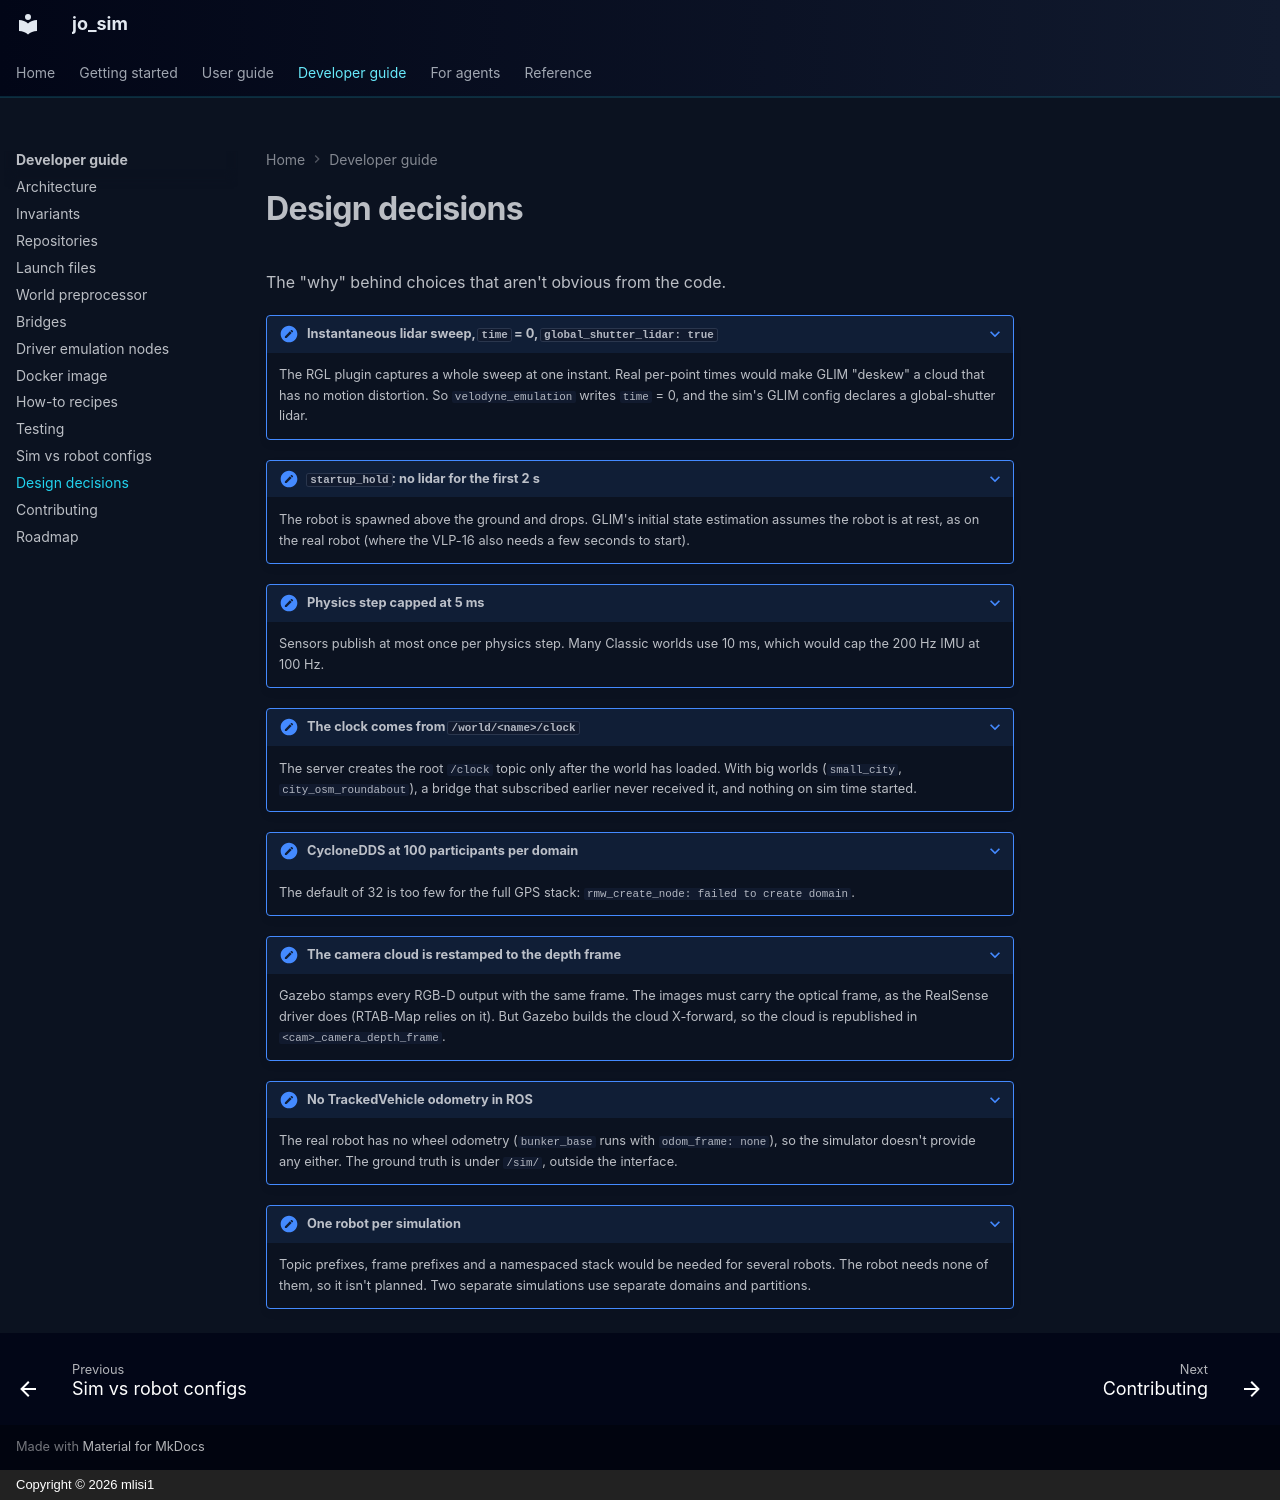

repository: mlisi1/jo_sim · page: developer/decisions/index.html · generator: mkdocs · copyright: Copyright © 2026 mlisi1

# Design decisions

The "why" behind choices that aren't obvious from the code.

??? note "Instantaneous lidar sweep, `time` = 0, `global_shutter_lidar: true`"
    The RGL plugin captures a whole sweep at one instant. Real per-point times would make GLIM
    "deskew" a cloud that has no motion distortion. So `velodyne_emulation` writes `time` = 0, and
    the sim's GLIM config declares a global-shutter lidar.

??? note "`startup_hold`: no lidar for the first 2 s"
    The robot is spawned above the ground and drops. GLIM's initial state estimation assumes the
    robot is at rest, as on the real robot (where the VLP-16 also needs a few seconds to start).

??? note "Physics step capped at 5 ms"
    Sensors publish at most once per physics step. Many Classic worlds use 10 ms, which would cap the
    200 Hz IMU at 100 Hz.

??? note "The clock comes from `/world/<name>/clock`"
    The server creates the root `/clock` topic only after the world has loaded. With big worlds
    (`small_city`, `city_osm_roundabout`), a bridge that subscribed earlier never received it, and
    nothing on sim time started.

??? note "CycloneDDS at 100 participants per domain"
    The default of 32 is too few for the full GPS stack:
    `rmw_create_node: failed to create domain`.

??? note "The camera cloud is restamped to the depth frame"
    Gazebo stamps every RGB-D output with the same frame. The images must carry the optical frame,
    as the RealSense driver does (RTAB-Map relies on it). But Gazebo builds the cloud X-forward, so
    the cloud is republished in `<cam>_camera_depth_frame`.

??? note "No TrackedVehicle odometry in ROS"
    The real robot has no wheel odometry (`bunker_base` runs with `odom_frame: none`), so the
    simulator doesn't provide any either. The ground truth is under `/sim/`, outside the interface.

??? note "One robot per simulation"
    Topic prefixes, frame prefixes and a namespaced stack would be needed for several robots. The
    robot needs none of them, so it isn't planned. Two separate simulations use separate domains
    and partitions.
